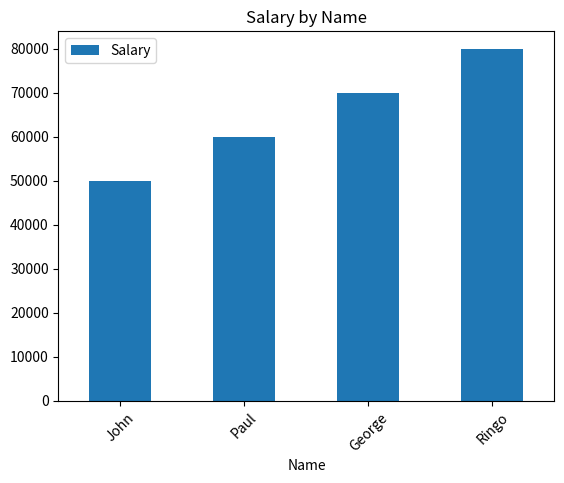

This chart was generated by the following Python code:
import pandas as pd
import matplotlib.pyplot as plt

# 1 - Creating DataFrame Example
data = {
    'Name': ['John', 'Paul', 'George', 'Ringo'],
    'Age': [22, 21, 23, 24],
    'Job': ['Engineer', 'Doctor', 'Artist', 'Musician'],
    'Salary': [50000, 60000, 70000, 80000]
}

df = pd.DataFrame(data)

# 2 - Display first rows of DataFrame
print(df.head(2))

# 3 - Getting information about DataFrame
print('\n')
print(df.info())

# 4 - Getting statistics of DataFrame
print('\n')
print(df.describe())

# 5 - Conditional Selection
print('\n')
print(df[df['Salary'] > 50000])

# 6 - Sorting DataFrame
print('\n')
print(df.sort_values('Age', ascending=True))

# 7 - Adding new column to DataFrame
df['Bonus'] = df['Salary'] * 0.1
print(df)

# 8 - Grouping and Aggregating
print('\n')
print(df.groupby('Job')['Salary'].mean())

# 9 - Graphical Representation
df.plot(x='Name', y='Salary', kind='bar', title='Salary by Name', rot=45)

plt.show()
